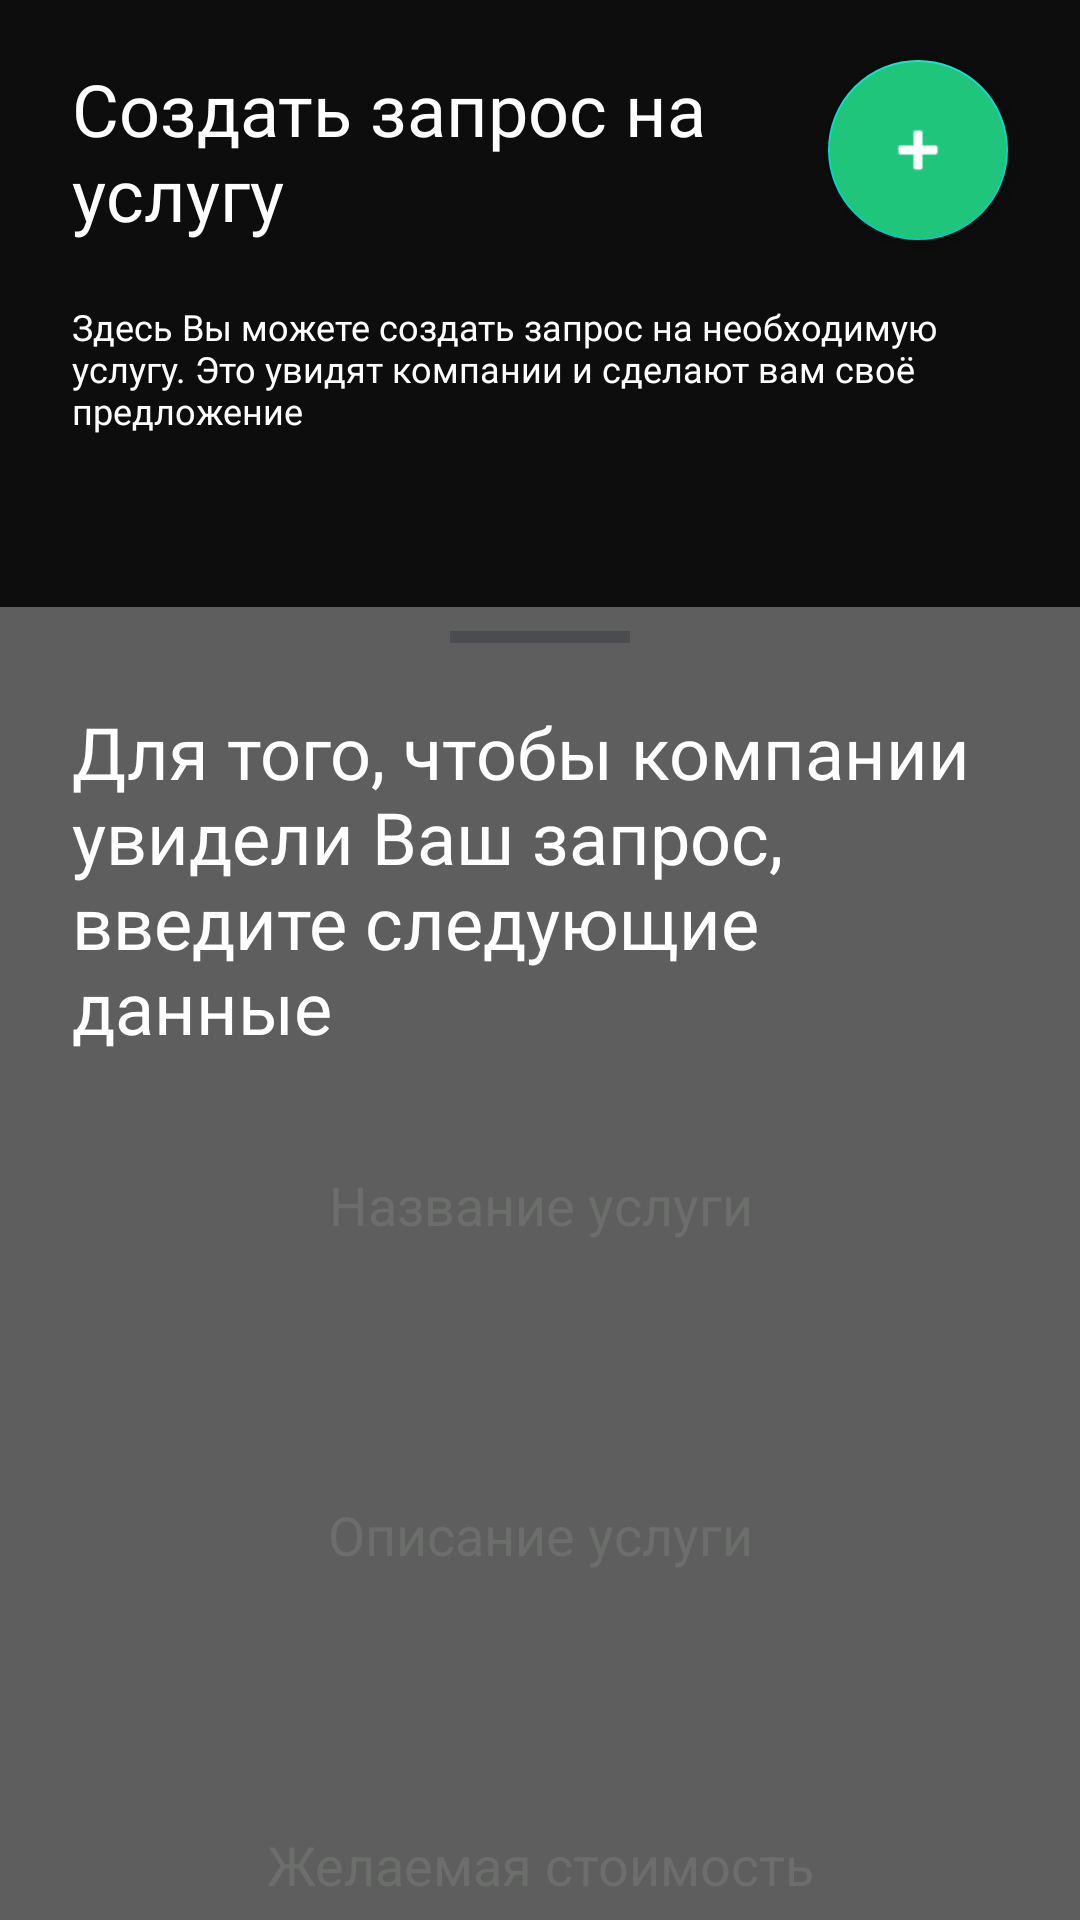

The Android layout XML behind this screen, and the referenced resources:
<!-- AndroidManifest.xml: application theme Theme.CarApp -->
<!-- res/layout/request_services_fragment.xml -->
<layout xmlns:android="http://schemas.android.com/apk/res/android"
    xmlns:app="http://schemas.android.com/apk/res-auto"
    xmlns:tools="http://schemas.android.com/tools">

    <androidx.coordinatorlayout.widget.CoordinatorLayout
        android:id="@+id/main_fragment_root"
        android:layout_width="match_parent"
        android:layout_height="match_parent">

        <androidx.constraintlayout.widget.ConstraintLayout
            android:id="@+id/constraint_container"
            android:layout_width="match_parent"
            android:layout_height="match_parent"
            android:background="@color/main_bg"
            android:orientation="vertical">

            <TextView
                android:id="@+id/main_textview"
                android:layout_width="280dp"
                android:layout_height="wrap_content"
                android:layout_marginStart="24dp"
                android:layout_marginTop="20dp"
                android:layout_marginEnd="24dp"
                android:fontFamily="@font/benton_sans_bold"
                android:text="@string/create_request_tw"
                android:textColor="@color/white"
                android:textSize="24sp"
                app:layout_constraintStart_toStartOf="parent"
                app:layout_constraintTop_toTopOf="parent" />

            <TextView
                android:id="@+id/hint_textview"
                android:layout_width="match_parent"
                android:layout_height="wrap_content"
                android:layout_marginStart="24dp"
                android:layout_marginTop="20dp"
                android:layout_marginEnd="24dp"
                android:fontFamily="@font/benton_sans_book"
                android:text="@string/hint_request_tw"
                android:textColor="@color/white"
                android:textSize="12sp"
                app:layout_constraintStart_toStartOf="@id/main_textview"
                app:layout_constraintTop_toBottomOf="@id/main_textview" />

            <androidx.recyclerview.widget.RecyclerView
                android:id="@+id/request_services_rv"
                style="@style/CompaniesTelNumbersRecyclerItem"
                android:layout_width="match_parent"
                android:layout_height="0dp"
                android:layout_marginTop="20dp"
                app:layout_constraintEnd_toEndOf="parent"
                app:layout_constraintStart_toStartOf="parent"
                app:layout_constraintTop_toBottomOf="@+id/hint_textview"
                app:layout_constraintBottom_toTopOf="@+id/void_textview"
                tools:text="csf@carsound-factory.ru" />

            <TextView
                android:id="@+id/void_textview"
                android:layout_width="match_parent"
                android:layout_height="70dp"
                app:layout_constraintBottom_toBottomOf="parent"
                app:layout_constraintStart_toStartOf="@id/main_textview" />

            <com.google.android.material.floatingactionbutton.FloatingActionButton
                android:id="@+id/add_my_car_button"
                android:layout_width="wrap_content"
                android:layout_height="wrap_content"
                android:layout_marginTop="20dp"
                android:layout_marginEnd="24dp"
                android:backgroundTint="@color/company_announce_add_fab"
                android:contentDescription="@string/add_person_services_request"
                android:src="@android:drawable/ic_input_add"
                app:fabCustomSize="60dp"
                app:layout_constraintEnd_toEndOf="parent"
                app:layout_constraintTop_toTopOf="parent"
                app:tint="@color/white" />


        </androidx.constraintlayout.widget.ConstraintLayout>

        <include
            android:id="@+id/includedBottomSheetLayoutServiceRequest"
            layout="@layout/bottom_sheet_layout_personal_request_services" />

        <include
            android:id="@+id/includedLoadingLayout"
            layout="@layout/loading_layout"
            android:layout_width="match_parent"
            android:layout_height="match_parent"
            android:background="@color/alfa_main_bg"
            app:layout_constraintEnd_toEndOf="parent"
            app:layout_constraintStart_toStartOf="parent"
            app:layout_constraintTop_toTopOf="parent" />

    </androidx.coordinatorlayout.widget.CoordinatorLayout>

</layout>
<!-- res/layout/bottom_sheet_layout_personal_request_services.xml (included above) -->
<androidx.constraintlayout.widget.ConstraintLayout xmlns:android="http://schemas.android.com/apk/res/android"
    xmlns:app="http://schemas.android.com/apk/res-auto"
    android:id="@+id/bottom_sheet_container"
    android:layout_width="match_parent"
    android:layout_height="wrap_content"
    android:background="@color/bottom_sheet_request_services_bg"
    app:behavior_hideable="true"
    app:layout_behavior="com.google.android.material.bottomsheet.BottomSheetBehavior">

    <View
        android:id="@+id/bottom_sheet_line"
        style="@style/My_Bottom_Sheet_Line"
        app:layout_constraintEnd_toEndOf="parent"
        app:layout_constraintStart_toStartOf="parent"
        app:layout_constraintTop_toTopOf="parent" />

    <TextView
        android:id="@+id/top_textview"
        android:layout_width="320dp"
        android:layout_height="wrap_content"
        android:layout_marginStart="24dp"
        android:layout_marginTop="20dp"
        android:layout_marginEnd="24dp"
        android:fontFamily="@font/benton_sans_bold"
        android:text="@string/bottom_sheet_service_top_tw"
        android:textColor="@color/white"
        android:textSize="24sp"
        app:layout_constraintStart_toStartOf="parent"
        app:layout_constraintTop_toBottomOf="@+id/bottom_sheet_line" />

    <com.google.android.material.textfield.TextInputEditText
        android:id="@+id/theme_et"
        android:layout_width="match_parent"
        android:layout_height="60dp"
        android:layout_marginStart="24dp"
        android:layout_marginTop="20dp"
        android:layout_marginEnd="24dp"
        android:maxLines="2"
        android:maxLength="60"
        android:background="@drawable/main_button_background"
        android:gravity="center"
        android:hint="@string/bottom_sheet_service_name"
        android:inputType="textMultiLine"
        android:paddingStart="8dp"
        android:paddingEnd="8dp"
        android:textAllCaps="false"
        android:textColor="@color/reg_form_color"
        android:textColorHint="@color/hint_text_color"
        app:layout_constraintEnd_toEndOf="parent"
        app:layout_constraintStart_toStartOf="parent"
        app:layout_constraintTop_toBottomOf="@+id/top_textview" />

    <com.google.android.material.textfield.TextInputEditText
        android:id="@+id/overview_et"
        android:layout_width="match_parent"
        android:layout_height="120dp"
        android:layout_marginStart="24dp"
        android:layout_marginTop="20dp"
        android:layout_marginEnd="24dp"
        android:maxLines="4"
        android:maxLength="300"
        android:scrollbars="vertical"
        android:background="@drawable/main_button_background"
        android:gravity="center"
        android:hint="@string/bottom_sheet_service_overview"
        android:inputType="textMultiLine"
        android:paddingStart="8dp"
        android:paddingEnd="8dp"
        android:textAllCaps="false"
        android:textColor="@color/reg_form_color"
        android:textColorHint="@color/hint_text_color"
        app:layout_constraintEnd_toEndOf="parent"
        app:layout_constraintStart_toStartOf="parent"
        app:layout_constraintTop_toBottomOf="@+id/theme_et" />

    <com.google.android.material.textfield.TextInputEditText
        android:id="@+id/price_et"
        android:layout_width="match_parent"
        android:layout_height="60dp"
        android:layout_marginStart="24dp"
        android:layout_marginTop="20dp"
        android:layout_marginEnd="24dp"
        android:background="@drawable/main_button_background"
        android:gravity="center"
        android:maxLines="1"
        android:maxLength="16"
        android:hint="@string/bottom_sheet_service_price"
        android:inputType="number"
        android:paddingStart="8dp"
        android:paddingEnd="8dp"
        android:textAllCaps="false"
        android:textColor="@color/reg_form_color"
        android:textColorHint="@color/hint_text_color"
        app:layout_constraintEnd_toEndOf="parent"
        app:layout_constraintStart_toStartOf="parent"
        app:layout_constraintTop_toBottomOf="@+id/overview_et" />

    <androidx.appcompat.widget.AppCompatButton
        android:id="@+id/add_button"
        android:layout_width="325dp"
        android:layout_height="52dp"
        android:layout_marginTop="20dp"
        android:background="@drawable/login_button_background"
        android:fontFamily="@font/benton_sans_bold"
        android:text="@string/bottom_sheet_service_create_request_button"
        android:textAllCaps="false"
        android:textColor="@color/white"
        android:textSize="18sp"
        app:layout_constraintEnd_toEndOf="parent"
        app:layout_constraintStart_toStartOf="parent"
        app:layout_constraintTop_toBottomOf="@+id/price_et" />

    <TextView
        android:layout_width="match_parent"
        android:layout_height="56dp"
        app:layout_constraintEnd_toEndOf="parent"
        app:layout_constraintStart_toStartOf="parent"
        app:layout_constraintTop_toBottomOf="@+id/add_button"/>

</androidx.constraintlayout.widget.ConstraintLayout>
<!-- res/layout/loading_layout.xml (included above) -->
<androidx.constraintlayout.widget.ConstraintLayout xmlns:android="http://schemas.android.com/apk/res/android"
    xmlns:app="http://schemas.android.com/apk/res-auto"
    xmlns:tools="http://schemas.android.com/tools"
    android:id="@+id/loadingLayout"
    android:layout_width="match_parent"
    android:layout_height="match_parent"
    android:background="@color/alfa_main_bg"
    android:visibility="gone"
    tools:visibility="visible">

    <ProgressBar
        style="?android:attr/progressBarStyleLargeInverse"
        android:layout_width="wrap_content"
        android:layout_height="800dp"
        android:layout_gravity="center"
        app:layout_constraintBottom_toBottomOf="parent"
        app:layout_constraintEnd_toEndOf="parent"
        app:layout_constraintStart_toStartOf="parent"
        app:layout_constraintTop_toTopOf="parent" />
</androidx.constraintlayout.widget.ConstraintLayout>
<!-- resources referenced by this layout -->
<resources>
  <color name="alfa_main_bg">#400D0D0D</color>
  <color name="bottom_sheet_request_services_bg">#5E5E5E</color>
  <color name="company_announce_add_fab">#1FC57B</color>
  <color name="hint_text_color">#6C6E6C</color>
  <color name="main_bg">#0D0D0D</color>
  <color name="reg_form_color">#1FC57B</color>
  <color name="white">#FFFFFFFF</color>
  <!-- drawable login_button_background (drawable) -->
  <selector xmlns:android="http://schemas.android.com/apk/res/android">
  
      <item android:state_enabled="true">
          <shape android:shape="rectangle">
              <gradient android:startColor="@color/login_button_bg_start"
                  android:endColor="@color/login_button_bg_end" android:angle="-45" />
              <corners android:radius="16dp" />
          </shape>
      </item>
      <item android:state_enabled="false">
          <shape android:shape="rectangle">
              <gradient android:startColor="@color/button_disabled"
                  android:endColor="@color/button_disabled"/>
              <corners android:radius="16dp" />
          </shape>
      </item>
  
  </selector>
  <string name="add_person_services_request">Добавить запрос</string>
  <string name="bottom_sheet_service_create_request_button">Создать запрос</string>
  <string name="bottom_sheet_service_name">Название услуги</string>
  <string name="bottom_sheet_service_overview">Описание услуги</string>
  <string name="bottom_sheet_service_price">Желаемая стоимость</string>
  <string name="bottom_sheet_service_top_tw">Для того, чтобы компании увидели Ваш запрос, введите следующие данные</string>
  <string name="create_request_tw">Создать запрос на услугу</string>
  <string name="hint_request_tw">Здесь Вы можете создать запрос на необходимую услугу. Это увидят компании и сделают вам своё предложение</string>
  <style name="CompaniesTelNumbersRecyclerItem" parent="TextAppearance.AppCompat">
          <item name="android:gravity">center</item>
          <item name="android:layout_marginTop">8dp</item>
          <item name="android:layout_marginBottom">8dp</item>
          <item name="fontFamily">@font/benton_sans_book</item>
          <item name="android:textColor">@color/hint_text_color</item>
      </style>
  <style name="My_Bottom_Sheet_Line">
          <item name="android:layout_width">@dimen/bottom_sheet_line_width</item>
          <item name="android:layout_height">@dimen/bottom_sheet_line_height</item>
          <item name="android:layout_marginTop">@dimen/bottom_sheet_line_margin_top</item>
          <item name="android:background">@color/bottom_sheet_line_background</item>
      </style>
  <style name="Theme.CarApp" parent="Theme.MaterialComponents.DayNight.NoActionBar">
          
          <item name="colorPrimary">@color/purple_500</item>
          <item name="colorPrimaryVariant">@color/purple_700</item>
          <item name="colorOnPrimary">@color/white</item>
          
          <item name="colorSecondary">@color/teal_200</item>
          <item name="colorSecondaryVariant">@color/teal_700</item>
          <item name="colorOnSecondary">@color/black</item>
          
          <item name="android:statusBarColor" tools:targetApi="l">?attr/colorPrimaryVariant</item>
          
      </style>
  <color name="login_button_bg_start">#53E88B</color>
  <color name="login_button_bg_end">#15BE77</color>
  <color name="button_disabled">#5E5E5E</color>
  <dimen name="bottom_sheet_line_width">60dp</dimen>
  <dimen name="bottom_sheet_line_height">4dp</dimen>
  <dimen name="bottom_sheet_line_margin_top">8dp</dimen>
  <color name="bottom_sheet_line_background">#662D3139</color>
  <color name="purple_500">#FF6200EE</color>
  <color name="purple_700">#FF3700B3</color>
  <color name="teal_200">#FF03DAC5</color>
  <color name="teal_700">#FF018786</color>
  <color name="black">#FF000000</color>
</resources>
